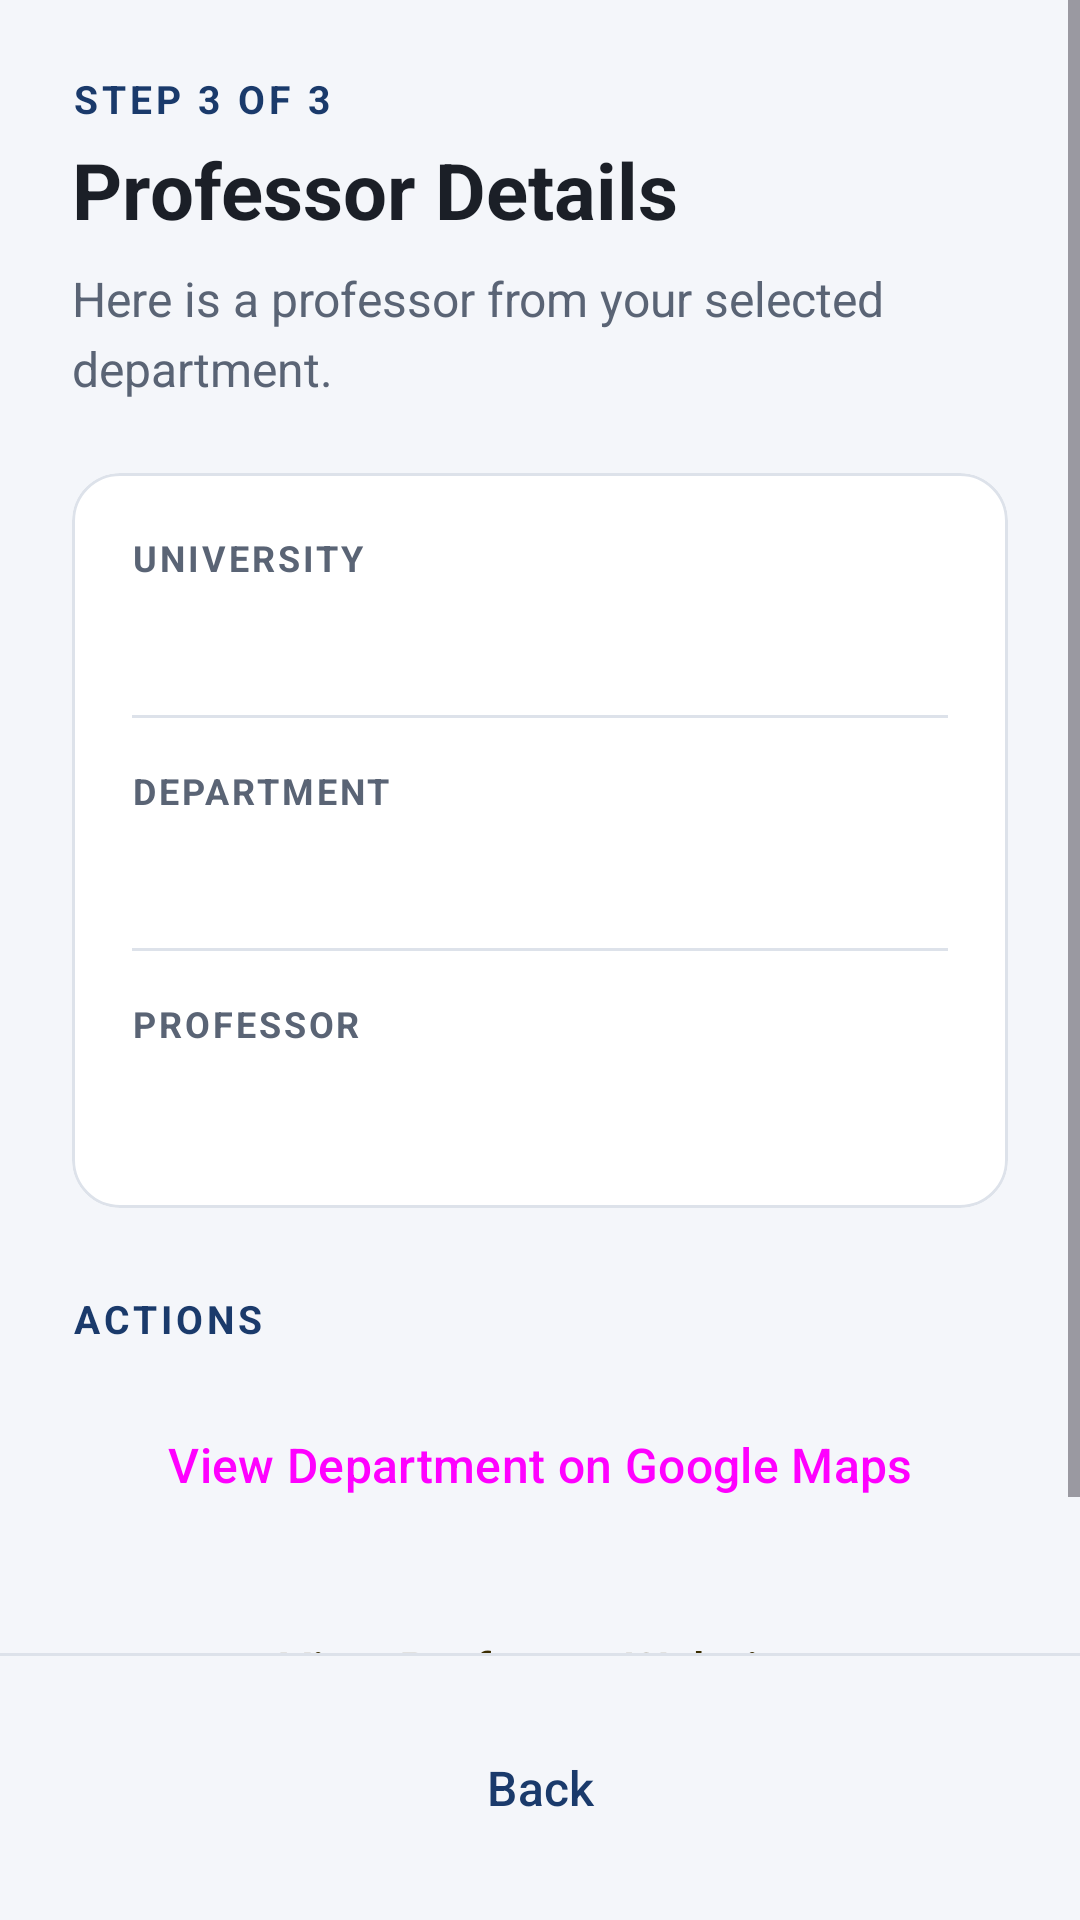

This screen was rendered from an Android layout file. Write that file and the resources it references.
<!-- AndroidManifest.xml: application theme Theme.UniversityNavigator -->
<!-- res/layout/activity_professor.xml -->
<?xml version="1.0" encoding="utf-8"?>
<LinearLayout
    xmlns:android="http://schemas.android.com/apk/res/android"
    xmlns:app="http://schemas.android.com/apk/res-auto"
    xmlns:tools="http://schemas.android.com/tools"
    android:id="@+id/main"
    android:layout_width="match_parent"
    android:layout_height="match_parent"
    android:orientation="vertical">

    <ScrollView
        android:layout_width="match_parent"
        android:layout_height="0dp"
        android:layout_weight="1">

        <LinearLayout
            android:layout_width="match_parent"
            android:layout_height="wrap_content"
            android:orientation="vertical"
            android:paddingStart="@dimen/screen_padding_horizontal"
            android:paddingEnd="@dimen/screen_padding_horizontal"
            android:paddingTop="@dimen/screen_padding_vertical"
            android:paddingBottom="@dimen/space_xl">

            <TextView
                style="@style/TextStyle.UniversityNavigator.SectionLabel"
                android:layout_width="wrap_content"
                android:layout_height="wrap_content"
                android:text="@string/step_3" />

            <TextView
                style="@style/TextStyle.UniversityNavigator.ScreenTitle"
                android:layout_width="wrap_content"
                android:layout_height="wrap_content"
                android:layout_marginTop="@dimen/space_xs"
                android:text="@string/professor_title"
                android:accessibilityHeading="true"
                tools:targetApi="28" />

            <TextView
                style="@style/TextStyle.UniversityNavigator.Subtitle"
                android:layout_width="wrap_content"
                android:layout_height="wrap_content"
                android:layout_marginTop="@dimen/space_s"
                android:text="@string/professor_hint" />

            <com.google.android.material.card.MaterialCardView
                android:layout_width="match_parent"
                android:layout_height="wrap_content"
                android:layout_marginTop="@dimen/space_xl"
                app:cardBackgroundColor="@color/surface"
                app:cardCornerRadius="@dimen/card_corner_radius"
                app:cardElevation="0dp"
                app:strokeColor="@color/divider"
                app:strokeWidth="1dp">

                <LinearLayout
                    android:layout_width="match_parent"
                    android:layout_height="wrap_content"
                    android:orientation="vertical"
                    android:padding="20dp">

                    <TextView
                        style="@style/TextStyle.UniversityNavigator.DetailLabel"
                        android:layout_width="wrap_content"
                        android:layout_height="wrap_content"
                        android:text="@string/label_university" />

                    <TextView
                        android:id="@+id/universityText"
                        style="@style/TextStyle.UniversityNavigator.DetailValue"
                        android:layout_width="wrap_content"
                        android:layout_height="wrap_content"
                        tools:text="University of Guelph" />

                    <View
                        android:layout_width="match_parent"
                        android:layout_height="@dimen/divider_height"
                        android:layout_marginTop="@dimen/space_l"
                        android:layout_marginBottom="@dimen/space_l"
                        android:background="@color/divider" />

                    <TextView
                        style="@style/TextStyle.UniversityNavigator.DetailLabel"
                        android:layout_width="wrap_content"
                        android:layout_height="wrap_content"
                        android:text="@string/label_department" />

                    <TextView
                        android:id="@+id/departmentText"
                        style="@style/TextStyle.UniversityNavigator.DetailValue"
                        android:layout_width="wrap_content"
                        android:layout_height="wrap_content"
                        tools:text="School of Engineering" />

                    <View
                        android:layout_width="match_parent"
                        android:layout_height="@dimen/divider_height"
                        android:layout_marginTop="@dimen/space_l"
                        android:layout_marginBottom="@dimen/space_l"
                        android:background="@color/divider" />

                    <TextView
                        style="@style/TextStyle.UniversityNavigator.DetailLabel"
                        android:layout_width="wrap_content"
                        android:layout_height="wrap_content"
                        android:text="@string/label_professor" />

                    <TextView
                        android:id="@+id/professorText"
                        style="@style/TextStyle.UniversityNavigator.ProfessorValue"
                        android:layout_width="wrap_content"
                        android:layout_height="wrap_content"
                        tools:text="Dr. Petros Spachos" />

                </LinearLayout>

            </com.google.android.material.card.MaterialCardView>

            <TextView
                style="@style/TextStyle.UniversityNavigator.SectionLabel"
                android:layout_width="wrap_content"
                android:layout_height="wrap_content"
                android:layout_marginTop="28dp"
                android:text="@string/actions_title" />

            <Button
                android:id="@+id/mapsButton"
                style="@style/Widget.UniversityNavigator.PrimaryButton"
                android:layout_width="match_parent"
                android:layout_height="wrap_content"
                android:layout_marginTop="@dimen/space_m"
                android:text="@string/view_on_maps"
                app:icon="@drawable/ic_map_pin" />

            <Button
                android:id="@+id/websiteButton"
                style="@style/Widget.UniversityNavigator.AccentButton"
                android:layout_width="match_parent"
                android:layout_height="wrap_content"
                android:layout_marginTop="@dimen/space_m"
                android:text="@string/view_professor_website"
                app:icon="@drawable/ic_web" />

        </LinearLayout>

    </ScrollView>

    <View
        android:layout_width="match_parent"
        android:layout_height="@dimen/divider_height"
        android:background="@color/divider" />

    <LinearLayout
        android:layout_width="match_parent"
        android:layout_height="wrap_content"
        android:orientation="horizontal"
        android:paddingStart="@dimen/screen_padding_horizontal"
        android:paddingEnd="@dimen/screen_padding_horizontal"
        android:paddingTop="@dimen/space_l"
        android:paddingBottom="@dimen/space_l">

        <Button
            android:id="@+id/backButton"
            style="@style/Widget.UniversityNavigator.BackButton"
            android:layout_width="match_parent"
            android:layout_height="wrap_content"
            android:text="@string/back" />

    </LinearLayout>

</LinearLayout>
<!-- resources referenced by this layout -->
<resources>
  <color name="divider">#FFDDE2EA</color>
  <color name="surface">#FFFFFFFF</color>
  <dimen name="card_corner_radius">16dp</dimen>
  <dimen name="divider_height">1dp</dimen>
  <dimen name="screen_padding_horizontal">24dp</dimen>
  <dimen name="screen_padding_vertical">24dp</dimen>
  <dimen name="space_l">16dp</dimen>
  <dimen name="space_m">12dp</dimen>
  <dimen name="space_s">8dp</dimen>
  <dimen name="space_xl">24dp</dimen>
  <dimen name="space_xs">4dp</dimen>
  <string name="actions_title">Actions</string>
  <string name="back">Back</string>
  <string name="label_department">Department</string>
  <string name="label_professor">Professor</string>
  <string name="label_university">University</string>
  <string name="professor_hint">Here is a professor from your selected department.</string>
  <string name="professor_title">Professor Details</string>
  <string name="step_3">Step 3 of 3</string>
  <string name="view_on_maps">View Department on Google Maps</string>
  <string name="view_professor_website">View Professor Website</string>
  <style name="TextStyle.UniversityNavigator.DetailValue" parent="">
          <item name="android:textSize">18sp</item>
          <item name="android:fontFamily">sans-serif-medium</item>
          <item name="android:textColor">@color/text_primary</item>
          <item name="android:layout_marginTop">@dimen/space_xs</item>
      </style>
  <style name="TextStyle.UniversityNavigator.ProfessorValue" parent="TextStyle.UniversityNavigator.DetailValue">
          <item name="android:textSize">22sp</item>
          <item name="android:textStyle">bold</item>
          <item name="android:textColor">@color/primary</item>
      </style>
  <style name="TextStyle.UniversityNavigator.ScreenTitle" parent="">
          <item name="android:textSize">26sp</item>
          <item name="android:textStyle">bold</item>
          <item name="android:textColor">@color/text_primary</item>
      </style>
  <style name="TextStyle.UniversityNavigator.SectionLabel" parent="">
          <item name="android:textSize">13sp</item>
          <item name="android:textStyle">bold</item>
          <item name="android:textAllCaps">true</item>
          <item name="android:letterSpacing">0.1</item>
          <item name="android:textColor">@color/primary</item>
      </style>
  <style name="TextStyle.UniversityNavigator.Subtitle" parent="">
          <item name="android:textSize">16sp</item>
          <item name="android:textColor">@color/text_secondary</item>
          <item name="android:lineSpacingMultiplier">1.2</item>
      </style>
  <style name="Widget.UniversityNavigator.AccentButton" parent="Widget.UniversityNavigator.PrimaryButton">
          <item name="backgroundTint">@color/accent</item>
          <item name="android:textColor">@color/on_accent</item>
          <item name="iconTint">@color/on_accent</item>
      </style>
  <style name="Widget.UniversityNavigator.BackButton" parent="Widget.UniversityNavigator.SecondaryButton">
          <item name="icon">@drawable/ic_arrow_back</item>
      </style>
  <color name="white">#FFFFFFFF</color>
  <color name="text_secondary">#FF5A6475</color>
  <color name="text_primary">#FF1B1F27</color>
  <color name="primary">#FF1A3A6B</color>
  <color name="accent">#FFF2B705</color>
  <color name="on_accent">#FF3A2C00</color>
  <dimen name="button_height">56dp</dimen>
  <dimen name="corner_radius">12dp</dimen>
  <style name="Base.Theme.UniversityNavigator" parent="Theme.Material3.Light.NoActionBar" />
  <color name="primary_light">#FFE6EDF8</color>
  <color name="primary_dark">#FF10264A</color>
  <color name="accent_light">#FFFFF4D1</color>
  <color name="background">#FFF4F6FA</color>
  <color name="outline">#FFC5CCD8</color>
</resources>
